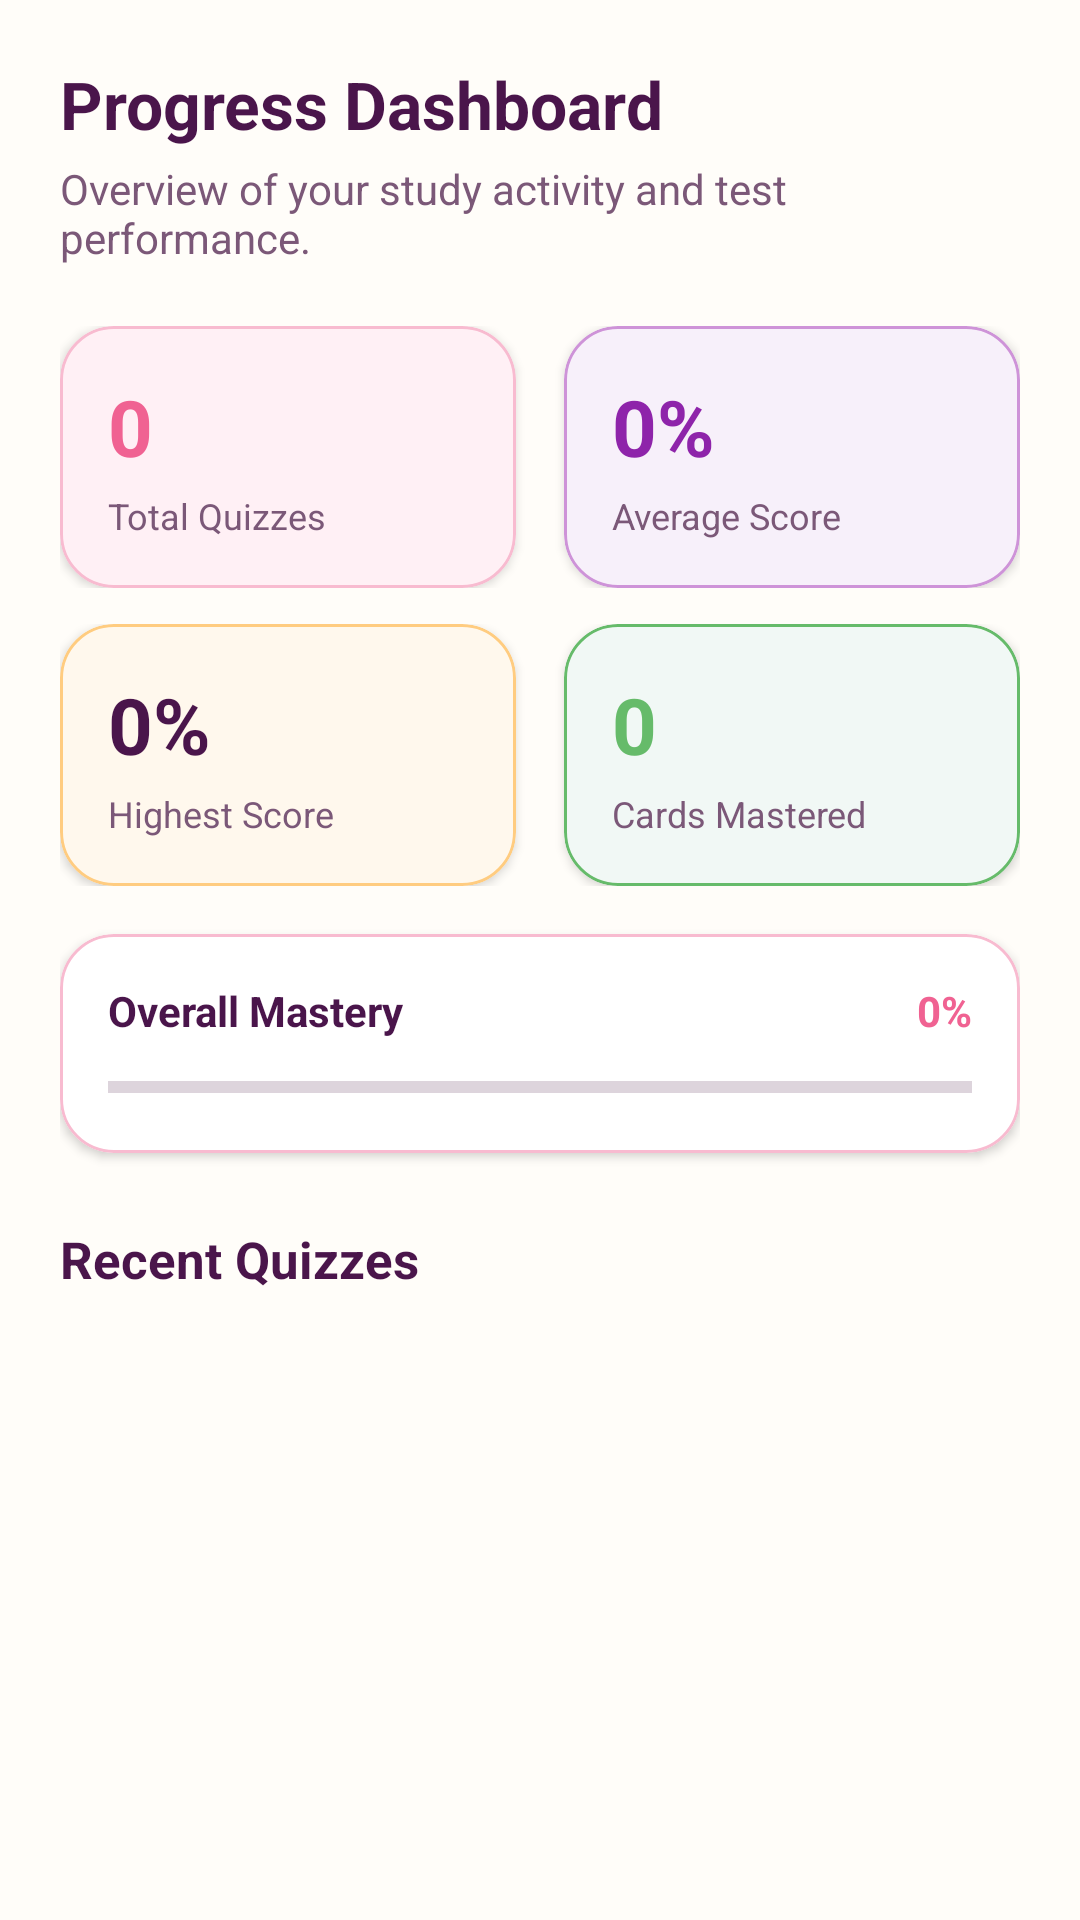

This screen was rendered from an Android layout file. Write that file and the resources it references.
<!-- AndroidManifest.xml: application theme Theme.StudyBloom -->
<!-- res/layout/fragment_progress.xml -->
<?xml version="1.0" encoding="utf-8"?>
<ScrollView xmlns:android="http://schemas.android.com/apk/res/android"
    xmlns:app="http://schemas.android.com/apk/res-auto"
    android:layout_width="match_parent"
    android:layout_height="match_parent"
    android:background="@color/bloom_cream"
    android:fillViewport="true">

    <LinearLayout
        android:layout_width="match_parent"
        android:layout_height="wrap_content"
        android:orientation="vertical"
        android:padding="20dp">

        <TextView
            android:layout_width="wrap_content"
            android:layout_height="wrap_content"
            android:text="@string/progress_title"
            android:textColor="@color/bloom_text_primary"
            android:textSize="22sp"
            android:textStyle="bold" />

        <TextView
            android:layout_width="wrap_content"
            android:layout_height="wrap_content"
            android:layout_marginTop="4dp"
            android:text="Overview of your study activity and test performance."
            android:textColor="@color/bloom_text_secondary"
            android:textSize="14sp" />

        
        <LinearLayout
            android:layout_width="match_parent"
            android:layout_height="wrap_content"
            android:layout_marginTop="20dp"
            android:orientation="horizontal">

            
            <com.google.android.material.card.MaterialCardView
                android:layout_width="0dp"
                android:layout_height="wrap_content"
                android:layout_marginEnd="8dp"
                android:layout_weight="1"
                app:cardBackgroundColor="@color/bloom_card_pink"
                app:cardCornerRadius="18dp"
                app:cardElevation="2dp"
                app:strokeColor="@color/bloom_card_stroke"
                app:strokeWidth="1dp">

                <LinearLayout
                    android:layout_width="match_parent"
                    android:layout_height="wrap_content"
                    android:orientation="vertical"
                    android:padding="16dp">

                    <TextView
                        android:id="@+id/tvTotalQuizzesCount"
                        android:layout_width="wrap_content"
                        android:layout_height="wrap_content"
                        android:text="0"
                        android:textColor="@color/bloom_pink_primary"
                        android:textSize="26sp"
                        android:textStyle="bold" />

                    <TextView
                        android:layout_width="wrap_content"
                        android:layout_height="wrap_content"
                        android:layout_marginTop="4dp"
                        android:text="@string/total_quizzes_label"
                        android:textColor="@color/bloom_text_secondary"
                        android:textSize="12sp" />
                </LinearLayout>
            </com.google.android.material.card.MaterialCardView>

            
            <com.google.android.material.card.MaterialCardView
                android:layout_width="0dp"
                android:layout_height="wrap_content"
                android:layout_marginStart="8dp"
                android:layout_weight="1"
                app:cardBackgroundColor="@color/bloom_card_lavender"
                app:cardCornerRadius="18dp"
                app:cardElevation="2dp"
                app:strokeColor="@color/bloom_lavender"
                app:strokeWidth="1dp">

                <LinearLayout
                    android:layout_width="match_parent"
                    android:layout_height="wrap_content"
                    android:orientation="vertical"
                    android:padding="16dp">

                    <TextView
                        android:id="@+id/tvAverageScoreVal"
                        android:layout_width="wrap_content"
                        android:layout_height="wrap_content"
                        android:text="0%"
                        android:textColor="@color/bloom_lavender_dark"
                        android:textSize="26sp"
                        android:textStyle="bold" />

                    <TextView
                        android:layout_width="wrap_content"
                        android:layout_height="wrap_content"
                        android:layout_marginTop="4dp"
                        android:text="@string/stat_avg_score"
                        android:textColor="@color/bloom_text_secondary"
                        android:textSize="12sp" />
                </LinearLayout>
            </com.google.android.material.card.MaterialCardView>
        </LinearLayout>

        <LinearLayout
            android:layout_width="match_parent"
            android:layout_height="wrap_content"
            android:layout_marginTop="12dp"
            android:orientation="horizontal">

            
            <com.google.android.material.card.MaterialCardView
                android:layout_width="0dp"
                android:layout_height="wrap_content"
                android:layout_marginEnd="8dp"
                android:layout_weight="1"
                app:cardBackgroundColor="@color/bloom_card_peach"
                app:cardCornerRadius="18dp"
                app:cardElevation="2dp"
                app:strokeColor="@color/bloom_peach"
                app:strokeWidth="1dp">

                <LinearLayout
                    android:layout_width="match_parent"
                    android:layout_height="wrap_content"
                    android:orientation="vertical"
                    android:padding="16dp">

                    <TextView
                        android:id="@+id/tvHighestScoreVal"
                        android:layout_width="wrap_content"
                        android:layout_height="wrap_content"
                        android:text="0%"
                        android:textColor="@color/bloom_text_primary"
                        android:textSize="26sp"
                        android:textStyle="bold" />

                    <TextView
                        android:layout_width="wrap_content"
                        android:layout_height="wrap_content"
                        android:layout_marginTop="4dp"
                        android:text="@string/highest_score_label"
                        android:textColor="@color/bloom_text_secondary"
                        android:textSize="12sp" />
                </LinearLayout>
            </com.google.android.material.card.MaterialCardView>

            
            <com.google.android.material.card.MaterialCardView
                android:layout_width="0dp"
                android:layout_height="wrap_content"
                android:layout_marginStart="8dp"
                android:layout_weight="1"
                app:cardBackgroundColor="@color/bloom_card_mint"
                app:cardCornerRadius="18dp"
                app:cardElevation="2dp"
                app:strokeColor="@color/bloom_correct_green"
                app:strokeWidth="1dp">

                <LinearLayout
                    android:layout_width="match_parent"
                    android:layout_height="wrap_content"
                    android:orientation="vertical"
                    android:padding="16dp">

                    <TextView
                        android:id="@+id/tvCardsMasteredCount"
                        android:layout_width="wrap_content"
                        android:layout_height="wrap_content"
                        android:text="0"
                        android:textColor="@color/bloom_correct_green"
                        android:textSize="26sp"
                        android:textStyle="bold" />

                    <TextView
                        android:layout_width="wrap_content"
                        android:layout_height="wrap_content"
                        android:layout_marginTop="4dp"
                        android:text="@string/cards_reviewed_label"
                        android:textColor="@color/bloom_text_secondary"
                        android:textSize="12sp" />
                </LinearLayout>
            </com.google.android.material.card.MaterialCardView>
        </LinearLayout>

        
        <com.google.android.material.card.MaterialCardView
            android:layout_width="match_parent"
            android:layout_height="wrap_content"
            android:layout_marginTop="16dp"
            app:cardBackgroundColor="@color/bloom_surface"
            app:cardCornerRadius="18dp"
            app:cardElevation="2dp"
            app:strokeColor="@color/bloom_card_stroke"
            app:strokeWidth="1dp">

            <LinearLayout
                android:layout_width="match_parent"
                android:layout_height="wrap_content"
                android:orientation="vertical"
                android:padding="16dp">

                <LinearLayout
                    android:layout_width="match_parent"
                    android:layout_height="wrap_content"
                    android:orientation="horizontal">

                    <TextView
                        android:layout_width="0dp"
                        android:layout_height="wrap_content"
                        android:layout_weight="1"
                        android:text="Overall Mastery"
                        android:textColor="@color/bloom_text_primary"
                        android:textSize="14sp"
                        android:textStyle="bold" />

                    <TextView
                        android:id="@+id/tvMasteryPercent"
                        android:layout_width="wrap_content"
                        android:layout_height="wrap_content"
                        android:text="0%"
                        android:textColor="@color/bloom_pink_primary"
                        android:textSize="14sp"
                        android:textStyle="bold" />
                </LinearLayout>

                <ProgressBar
                    android:id="@+id/pbMastery"
                    style="?android:attr/progressBarStyleHorizontal"
                    android:layout_width="match_parent"
                    android:layout_height="12dp"
                    android:layout_marginTop="10dp"
                    android:max="100"
                    android:progress="0"
                    android:progressTint="@color/bloom_pink_primary" />
            </LinearLayout>
        </com.google.android.material.card.MaterialCardView>

        
        <TextView
            android:layout_width="wrap_content"
            android:layout_height="wrap_content"
            android:layout_marginTop="24dp"
            android:text="@string/recent_quizzes_title"
            android:textColor="@color/bloom_text_primary"
            android:textSize="17sp"
            android:textStyle="bold" />

        <androidx.recyclerview.widget.RecyclerView
            android:id="@+id/rvRecentQuizzes"
            android:layout_width="match_parent"
            android:layout_height="wrap_content"
            android:layout_marginTop="10dp"
            android:nestedScrollingEnabled="false" />

        <TextView
            android:id="@+id/tvProgressEmpty"
            android:layout_width="match_parent"
            android:layout_height="wrap_content"
            android:layout_marginTop="20dp"
            android:gravity="center"
            android:lineSpacingExtra="4dp"
            android:text="@string/progress_empty"
            android:textColor="@color/bloom_text_secondary"
            android:textSize="14sp"
            android:visibility="gone" />

    </LinearLayout>
</ScrollView>
<!-- resources referenced by this layout -->
<resources>
  <color name="bloom_card_lavender">#F7F0FA</color>
  <color name="bloom_card_mint">#F1F8F5</color>
  <color name="bloom_card_peach">#FFF8ED</color>
  <color name="bloom_card_pink">#FFF0F5</color>
  <color name="bloom_card_stroke">#F8BBD0</color>
  <color name="bloom_correct_green">#66BB6A</color>
  <color name="bloom_cream">#FFFDF9</color>
  <color name="bloom_lavender">#CE93D8</color>
  <color name="bloom_lavender_dark">#8E24AA</color>
  <color name="bloom_peach">#FFCC80</color>
  <color name="bloom_pink_primary">#F06292</color>
  <color name="bloom_surface">#FFFFFF</color>
  <color name="bloom_text_primary">#4A154B</color>
  <color name="bloom_text_secondary">#7B5878</color>
  <string name="cards_reviewed_label">Cards Mastered</string>
  <string name="highest_score_label">Highest Score</string>
  <string name="progress_empty">Complete a quiz or review flashcards to view your progress data.</string>
  <string name="progress_title">Progress Dashboard</string>
  <string name="recent_quizzes_title">Recent Quizzes</string>
  <string name="stat_avg_score">Average Score</string>
  <string name="total_quizzes_label">Total Quizzes</string>
  <style name="Theme.StudyBloom" parent="Theme.MaterialComponents.DayNight.NoActionBar">
          
          <item name="colorPrimary">@color/bloom_pink_primary</item>
          <item name="colorPrimaryVariant">@color/bloom_pink_dark</item>
          <item name="colorOnPrimary">@color/bloom_surface</item>
  
          
          <item name="colorSecondary">@color/bloom_lavender</item>
          <item name="colorSecondaryVariant">@color/bloom_lavender_dark</item>
          <item name="colorOnSecondary">@color/bloom_text_primary</item>
  
          
          <item name="android:statusBarColor">@color/bloom_cream</item>
          <item name="android:windowLightStatusBar" tools:targetApi="m">true</item>
  
          
          <item name="android:colorBackground">@color/bloom_cream</item>
          <item name="colorSurface">@color/bloom_surface</item>
          <item name="colorOnSurface">@color/bloom_text_primary</item>
  
          
          <item name="android:textColorPrimary">@color/bloom_text_primary</item>
          <item name="android:textColorSecondary">@color/bloom_text_secondary</item>
          <item name="android:textColorHint">@color/bloom_text_hint</item>
  
          
          <item name="cardViewStyle">@style/Widget.StudyBloom.CardView</item>
      </style>
  <color name="bloom_pink_dark">#C2185B</color>
  <color name="bloom_text_hint">#B49DB2</color>
  <style name="Widget.StudyBloom.CardView" parent="CardView">
          <item name="cardCornerRadius">18dp</item>
          <item name="cardElevation">2dp</item>
          <item name="cardBackgroundColor">@color/bloom_surface</item>
          <item name="contentPadding">0dp</item>
      </style>
</resources>
